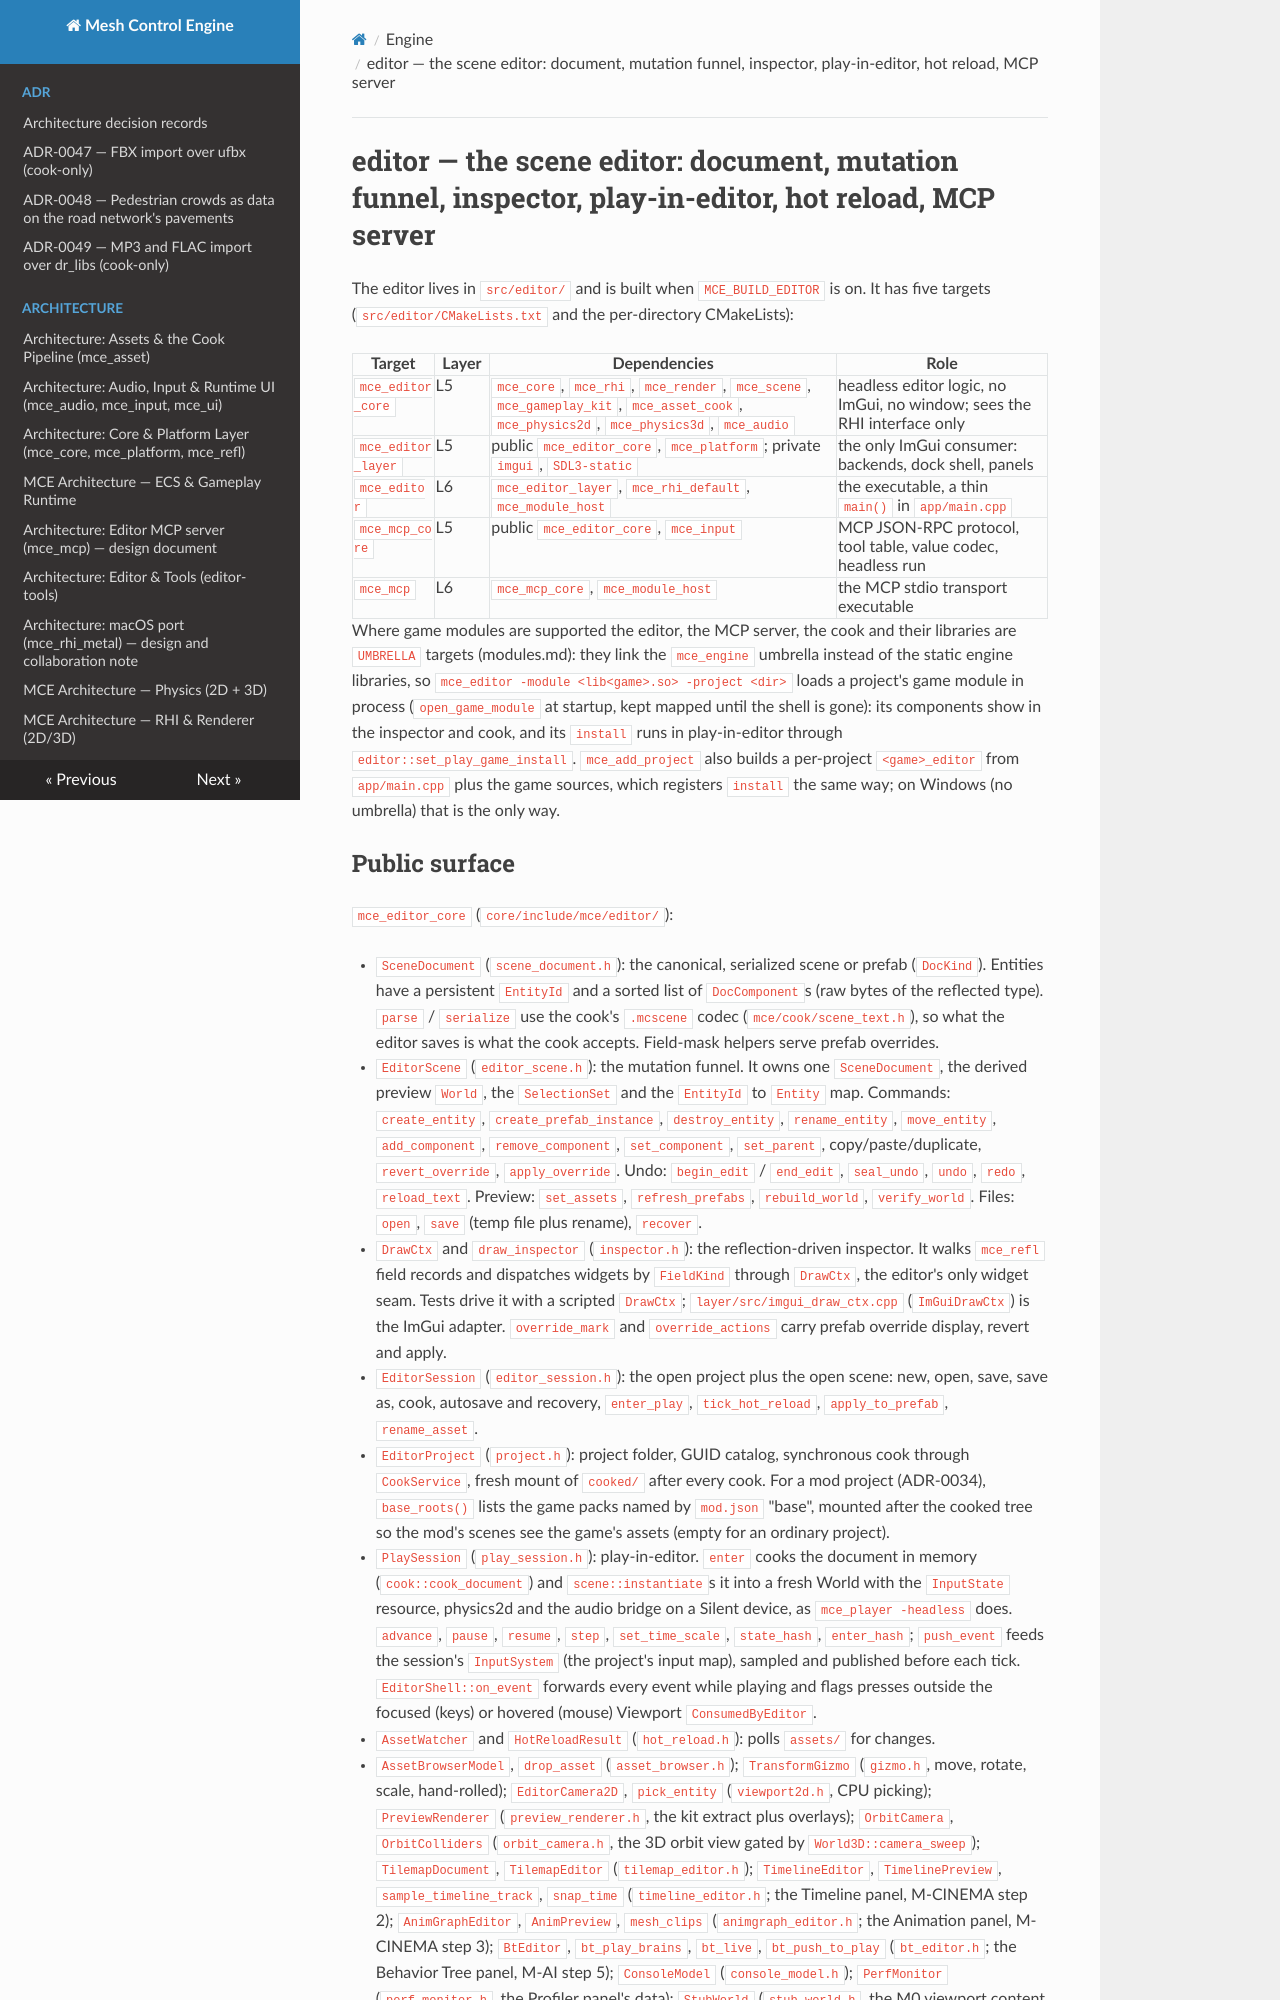

repository: sberkan09/mesh_control_engine · page: engine/editor/index.html · generator: mkdocs

# editor — the scene editor: document, mutation funnel, inspector, play-in-editor, hot reload, MCP server

The editor lives in `src/editor/` and is built when `MCE_BUILD_EDITOR` is on. It has five targets
(`src/editor/CMakeLists.txt` and the per-directory CMakeLists):

| Target | Layer | Dependencies | Role |
|---|---|---|---|
| `mce_editor_core` | L5 | `mce_core`, `mce_rhi`, `mce_render`, `mce_scene`, `mce_gameplay_kit`, `mce_asset_cook`, `mce_physics2d`, `mce_physics3d`, `mce_audio` | headless editor logic, no ImGui, no window; sees the RHI interface only |
| `mce_editor_layer` | L5 | public `mce_editor_core`, `mce_platform`; private `imgui`, `SDL3-static` | the only ImGui consumer: backends, dock shell, panels |
| `mce_editor` | L6 | `mce_editor_layer`, `mce_rhi_default`, `mce_module_host` | the executable, a thin `main()` in `app/main.cpp` |
| `mce_mcp_core` | L5 | public `mce_editor_core`, `mce_input` | MCP JSON-RPC protocol, tool table, value codec, headless run |
| `mce_mcp` | L6 | `mce_mcp_core`, `mce_module_host` | the MCP stdio transport executable |

Where game modules are supported the editor, the MCP server, the cook and their libraries are
`UMBRELLA` targets (modules.md): they link the `mce_engine` umbrella instead of the static engine
libraries, so `mce_editor -module <lib<game>.so> -project <dir>` loads a project's game module in
process (`open_game_module` at startup, kept mapped until the shell is gone): its components show in
the inspector and cook, and its `install` runs in play-in-editor through
`editor::set_play_game_install`. `mce_add_project` also builds a per-project `<game>_editor` from
`app/main.cpp` plus the game sources, which registers `install` the same way; on Windows (no
umbrella) that is the only way.
